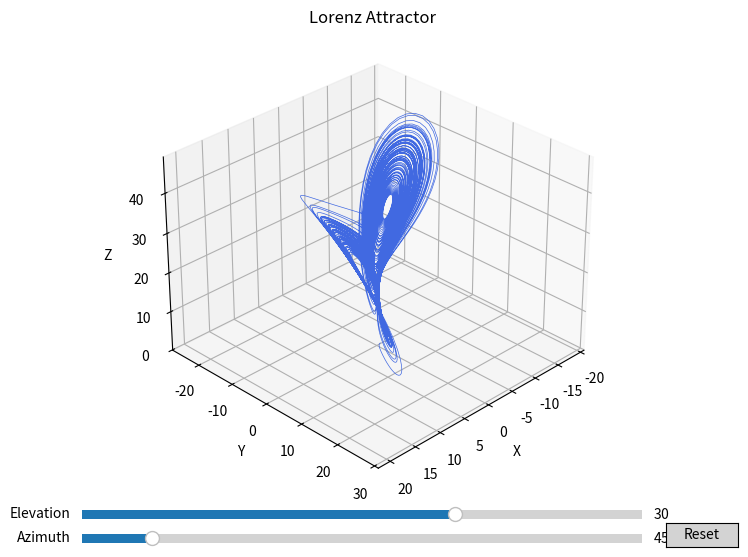

This chart was generated by the following Python code:
import numpy as np
from matplotlib.widgets import Slider, Button

#!/usr/bin/env python3
"""
lorent_attractor.py

Simple 3D Lorenz attractor visualizer with interactive view controls (elevation & azimuth).
Run: python3 lorent_attractor.py
"""

import matplotlib.pyplot as plt
from mpl_toolkits.mplot3d import Axes3D  # registers 3D projection

def lorenz_deriv(state, sigma=10.0, rho=28.0, beta=8/3):
    x, y, z = state
    dx = sigma * (y - x)
    dy = x * (rho - z) - y
    dz = x * y - beta * z
    return np.array([dx, dy, dz])

def integrate_lorenz(initial, dt=0.01, steps=20000, sigma=10.0, rho=28.0, beta=8/3):
    traj = np.empty((steps, 3))
    state = np.array(initial, dtype=float)
    traj[0] = state
    for i in range(1, steps):
        # RK4
        k1 = lorenz_deriv(state, sigma, rho, beta)
        k2 = lorenz_deriv(state + 0.5*dt*k1, sigma, rho, beta)
        k3 = lorenz_deriv(state + 0.5*dt*k2, sigma, rho, beta)
        k4 = lorenz_deriv(state + dt*k3, sigma, rho, beta)
        state = state + (dt/6.0)*(k1 + 2*k2 + 2*k3 + k4)
        traj[i] = state
    return traj

def main():
    # Parameters (you can change)
    initial = [0.0, 1.0, 1.05]
    dt = 0.01
    steps = 10000  # number of points (reduce if slow)
    sigma, rho, beta = 10.0, 28.0, 8.0/3.0

    traj = integrate_lorenz(initial, dt=dt, steps=steps, sigma=sigma, rho=rho, beta=beta)
    x, y, z = traj.T

    # Create figure and 3D axes
    fig = plt.figure(figsize=(8, 6))
    ax = fig.add_subplot(111, projection='3d')
    line, = ax.plot(x, y, z, lw=0.5, color='royalblue')

    # Autoscale and labels
    ax.set_xlabel("X")
    ax.set_ylabel("Y")
    ax.set_zlabel("Z")
    ax.set_title("Lorenz Attractor")
    ax.auto_scale_xyz([x.min(), x.max()], [y.min(), y.max()], [z.min(), z.max()])

    # Initial view
    init_elev = 30
    init_azim = 45
    ax.view_init(elev=init_elev, azim=init_azim)

    # Slider axes
    slider_ax_az = fig.add_axes([0.15, 0.02, 0.7, 0.03], facecolor='lightgoldenrodyellow')
    slider_ax_el = fig.add_axes([0.15, 0.06, 0.7, 0.03], facecolor='lightgoldenrodyellow')

    slider_az = Slider(slider_ax_az, 'Azimuth', 0, 360, valinit=init_azim, valstep=1)
    slider_el = Slider(slider_ax_el, 'Elevation', -90, 90, valinit=init_elev, valstep=1)

    # Reset button
    reset_ax = fig.add_axes([0.88, 0.02, 0.09, 0.04])
    button_reset = Button(reset_ax, 'Reset', color='lightgrey', hovercolor='0.9')

    def update_view(val):
        az = slider_az.val
        el = slider_el.val
        ax.view_init(elev=el, azim=az)
        fig.canvas.draw_idle()

    def reset(event):
        slider_az.reset()
        slider_el.reset()

    slider_az.on_changed(update_view)
    slider_el.on_changed(update_view)
    button_reset.on_clicked(reset)

    plt.show()

if __name__ == "__main__":
    main()